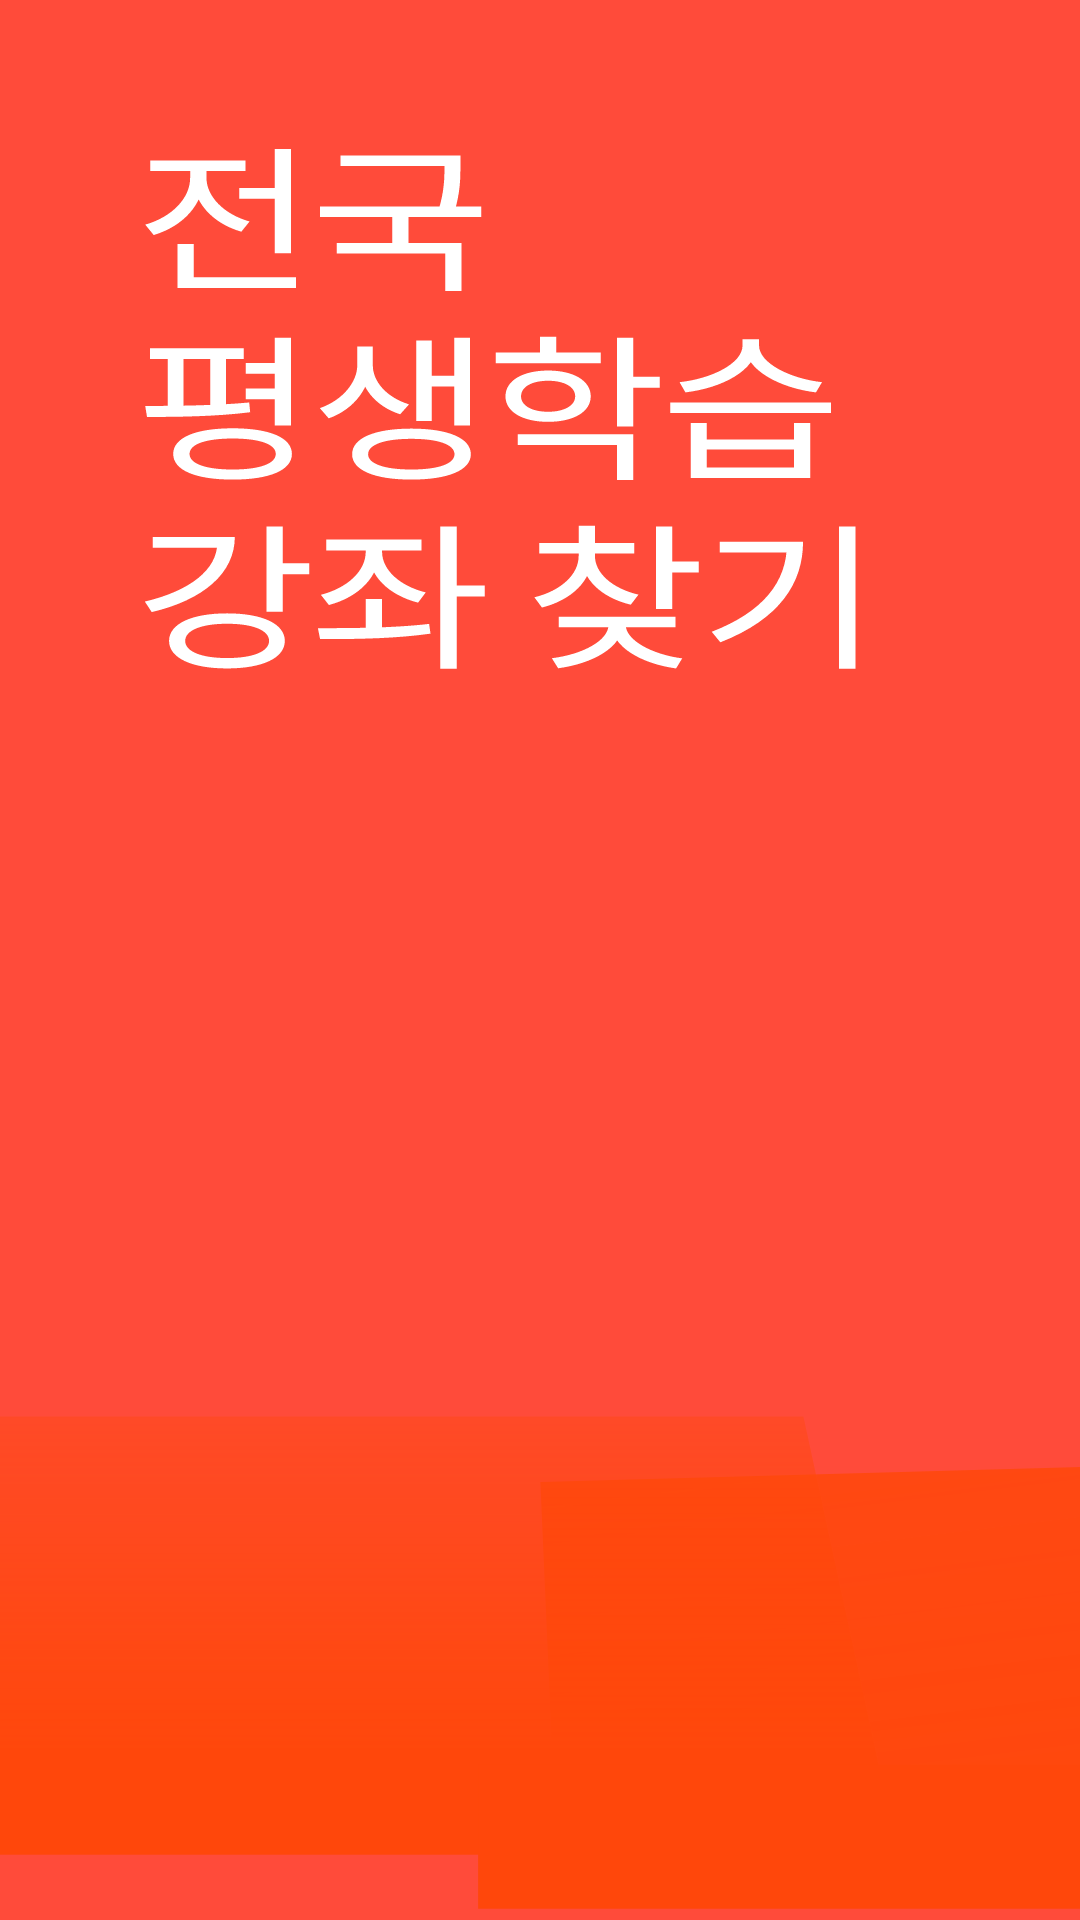

Here is an Android app screen rendered from its layout file. Give the layout XML and the strings, colors and styles it references.
<!-- AndroidManifest.xml: application theme Theme.LifelongLearningApp -->
<!-- res/layout/splash.xml -->
<RelativeLayout
    xmlns:android="http://schemas.android.com/apk/res/android"
    xmlns:app="http://schemas.android.com/apk/res-auto"
    xmlns:tools="http://schemas.android.com/tools"
    android:id="@+id/splash"
    android:layout_width="fill_parent"
    android:layout_height="fill_parent"
    android:clipToOutline="true"
    android:background="@drawable/splash"


    >
    <ImageView
        android:id="@+id/toyfaces_ta"
        android:layout_width="214dp"
        android:layout_height="213dp"
        android:layout_alignParentLeft="true"
        android:layout_alignParentTop="true"
        android:layout_marginLeft="302dp"
        android:layout_marginTop="13dp"
        app:srcCompat="@drawable/book"
        tools:ignore="ImageContrastCheck" />


    <ImageView
        android:id="@+id/character2"
        android:layout_width="278dp"
        android:layout_height="438dp"
        android:layout_alignParentLeft="true"
        android:layout_alignParentTop="true"
        android:layout_marginLeft="255dp"
        android:layout_marginTop="541dp"
        app:srcCompat="@drawable/character2" />

    <ImageView
        android:id="@+id/character1"
        android:layout_width="497dp"
        android:layout_height="717dp"
        android:layout_alignParentLeft="true"
        android:layout_alignParentTop="true"
        android:layout_marginLeft="-91dp"
        android:layout_marginTop="378dp"
        app:srcCompat="@drawable/character1" />

    <ImageView
        android:id="@+id/rectangle_3"
        android:layout_width="526dp"
        android:layout_height="wrap_content"
        android:layout_alignParentLeft="true"
        android:layout_alignParentTop="true"
        android:layout_marginLeft="-6dp"
        android:layout_marginTop="890dp"
        app:srcCompat="@drawable/rectangle3" />

    <ImageView
        android:id="@+id/rectangle_1"
        android:layout_width="260dp"
        android:layout_height="wrap_content"
        android:layout_alignParentLeft="true"
        android:layout_alignParentTop="true"
        android:layout_marginLeft="280dp"
        android:layout_marginTop="787dp"
        app:srcCompat="@drawable/rectangle1" />


</RelativeLayout>
<!-- resources referenced by this layout -->
<resources>
  <!-- drawable book: png bitmap (drawable, 16700 bytes) -->
  <!-- drawable character1: png bitmap (drawable, 91077 bytes) -->
  <!-- drawable character2: png bitmap (drawable, 79531 bytes) -->
  <!-- drawable rectangle1: png bitmap (drawable, 61605 bytes) -->
  <!-- drawable rectangle3: png bitmap (drawable, 78121 bytes) -->
  <!-- drawable splash: vector/xml drawable (drawable, 6583 chars, omitted) -->
  <style name="Theme.LifelongLearningApp" parent="Theme.MaterialComponents.DayNight.DarkActionBar">
  
          
      </style>
</resources>
